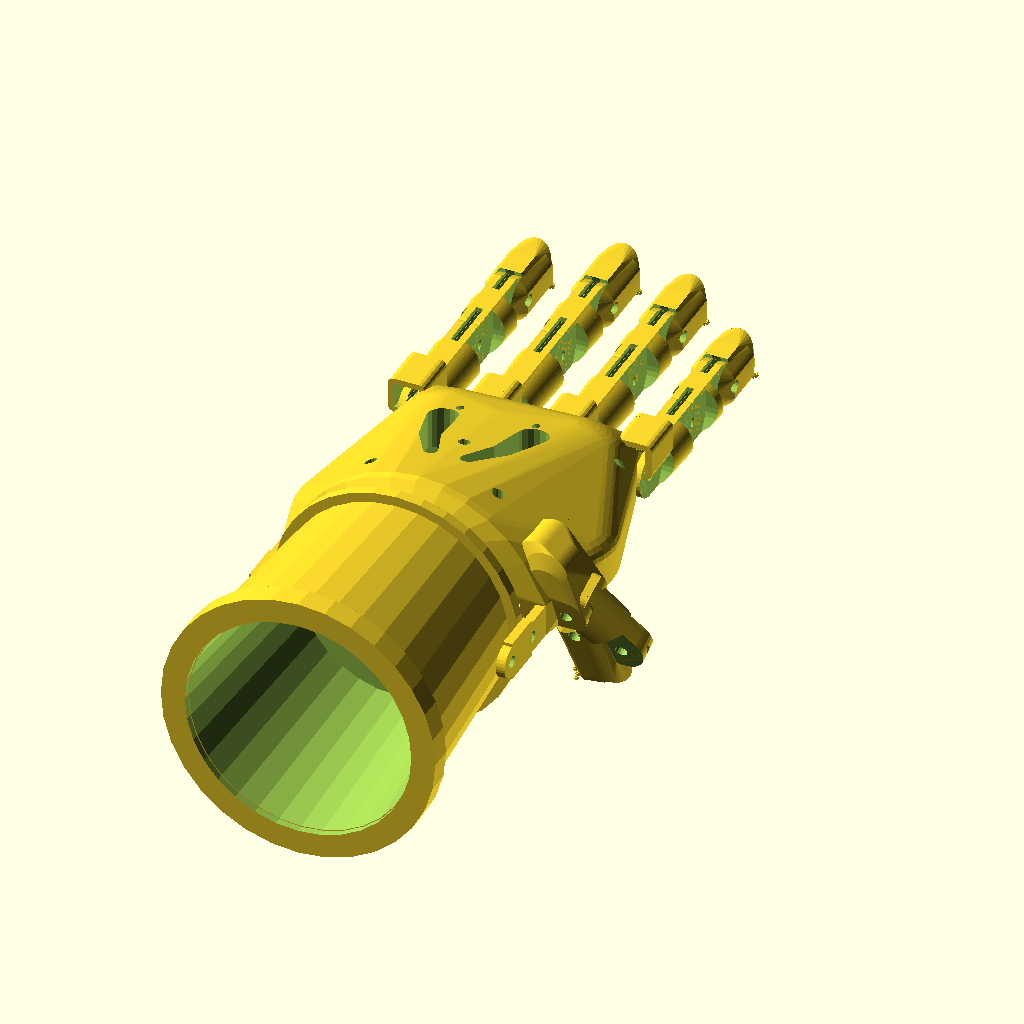
Cell 1 — every parameter at its default value.
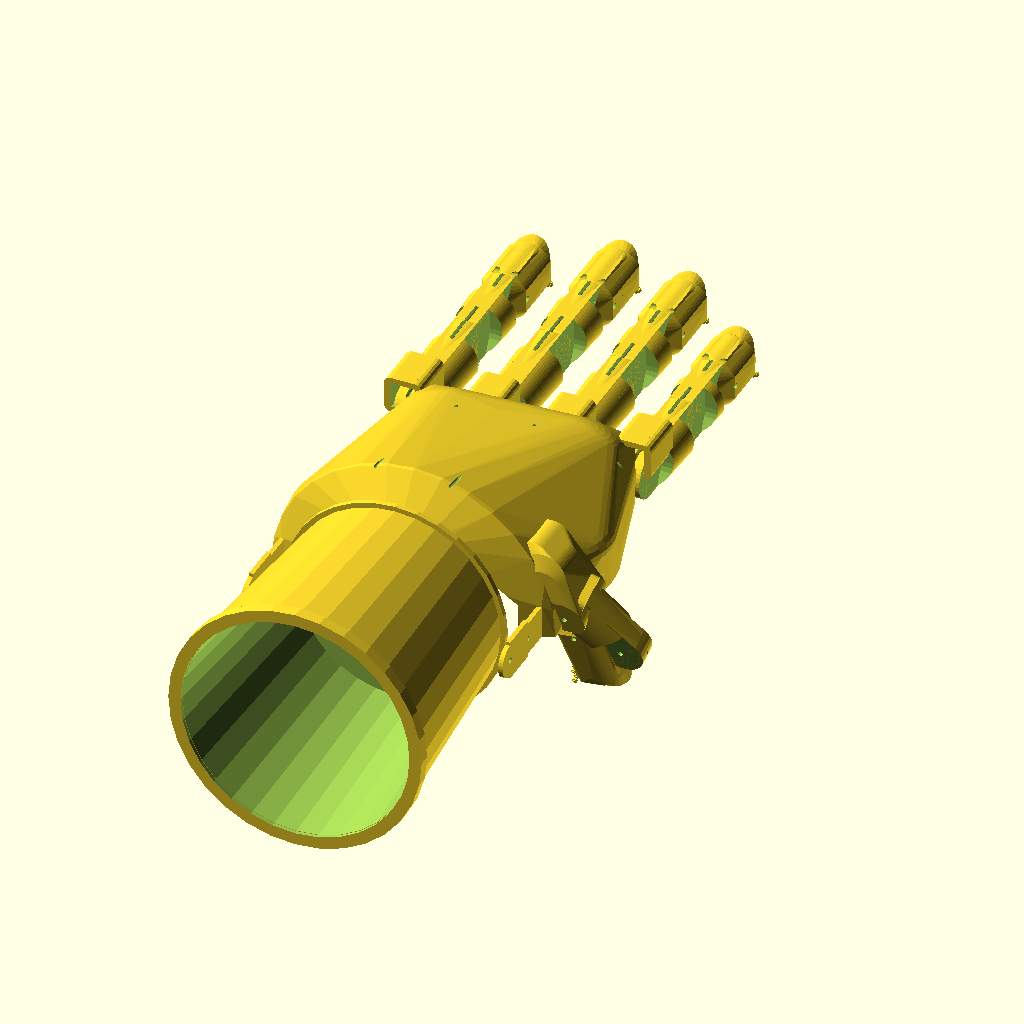
Cell 2: the same model with global_scale = 2.
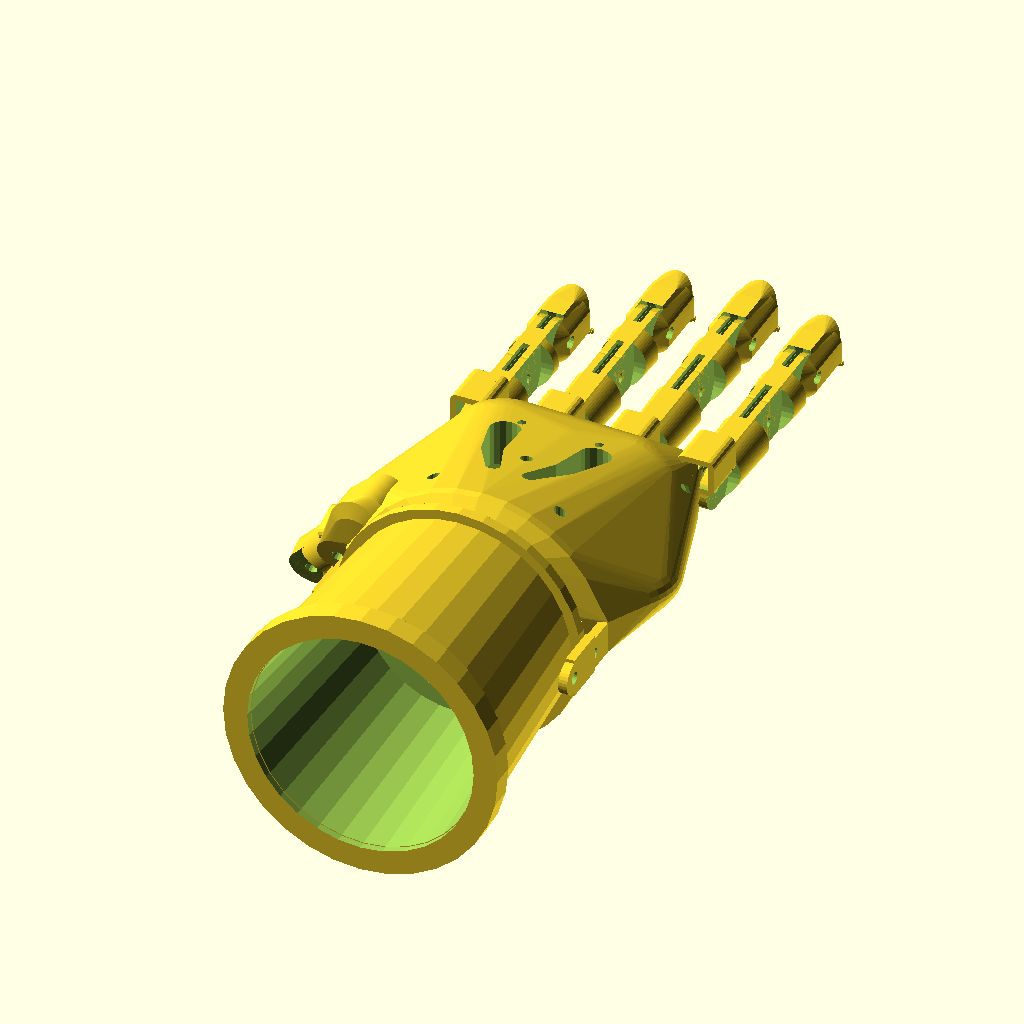
Cell 3 — right_hand set to false, the other parameters unchanged.
All cells are drawn from the same view direction (rotation 55°, 0°, 25°, orthographic, colour scheme Cornfield), but the view is re-fitted for each cell, so position and scale can differ between cells as well as the parameter.
The OpenSCAD source (models/anthropometric_hand.scad):
// ============================================================
// anthropometric_hand.scad  — Organic Parametric Prosthetic Hand
// ============================================================
// All parameters map to the geometry_parameters vector from
// server/services/anthropometricImporter.js
//
// Design inspired by Cyborg Beast / e-NABLE open prosthetics:
//   • Hull-based organic palm with cosmetic cutouts
//   • Cylindrical hinge joints at MCP / PIP / DIP
//   • Wrist pivot arms for tenodesis actuation
//   • Grip-textured fingertips
//   • Flat-bottom segments for FDM printing
// ============================================================

/* [Orientation] */
right_hand = true;

/* [Scale] */
global_scale = 1.0; // [0.5:0.01:2.0]

/* [Palm — mm] */
palm_width_mm          = 85;
palm_length_mm         = 100;
palm_thickness_mm      = 26;
palm_wall_thickness_mm = 2.5;
palm_structural_thickness = 9.1;

/* [Finger Total Lengths — mm] */
finger_length_index  = 68;
finger_length_middle = 73;
finger_length_ring   = 68;
finger_length_pinky  = 55;
finger_length_thumb  = 58;

/* [Index Phalanx Reference — mm] */
proximal_phalanx_length = 30.6;
middle_phalanx_length   = 21.1;
distal_phalanx_length   = 16.3;

/* [Finger Geometry] */
finger_base_width  = 17;
joint_spacing_mm   = 1.5;

/* [Tendon Routing] */
internal_channel_diameter = 2.0;

/* [Hardware] */
pivot_diameter_mm = 3.0;
clearance_mm      = 0.4;

/* [Wrist Socket] */
socket_diameter_proximal_mm    = 63.7;
socket_diameter_distal_mm      = 54.1;
socket_inner_diameter_mm       = 58.9;
socket_depth_mm                = 60;
socket_taper_angle_deg         = 4.5;
socket_rim_thickness_mm        = 4.5;
socket_distal_cap_thickness_mm = 3;

/* [View] */
show_assembled = true;
$fn = 32;

// ─────────────────────────────────────────────────────────────
// DERIVED SCALARS
// ─────────────────────────────────────────────────────────────
S   = global_scale;
PW  = palm_width_mm * S;
PL  = palm_length_mm * S;
PST = palm_structural_thickness * S;
FW  = finger_base_width * S;
JG  = joint_spacing_mm * S;
PD  = pivot_diameter_mm;
CL  = clearance_mm;
CH  = internal_channel_diameter;
WT  = palm_wall_thickness_mm;

// Phalanx proportional ratios
PR  = 0.45;  MR  = 0.31;  DR  = 0.24;
TPR = 0.54;  TDR = 0.46;

// Organic geometry constants
KR   = max(PD * 1.6, PW * 0.076);   // knuckle hinge radius
FTAB = PW * 0.072;                    // finger tab width
FSLOT = FTAB + CL * 2;               // knuckle slot width
SP   = PW / 4;                        // finger lateral spacing

// Palm topology positions
KY  = PL * 0.44;      // knuckle bar Y (from palm centre)
WY  = -PL * 0.20;     // wrist arms Y
WA  = PW * 0.42;      // wrist arm X offset
fn  = $fn;

// Finger knuckle X-positions (centered, evenly spaced)
KX = [for (i=[-1.5, -0.5, 0.5, 1.5]) i * SP];

// ─────────────────────────────────────────────────────────────
// KNUCKLE BLOCK
// Fork at each finger position — slot receives the finger tab.
// Origin = hinge pin centre.
// ─────────────────────────────────────────────────────────────
module knuckle_block() {
    difference() {
        hull()
            for (j=[-1,1]) for (i=[-1,1])
                translate([KR*0.52*i, 0, KR*0.5*j])
                    rotate([90,0,0])
                    cylinder(r=KR*0.3, h=KR*2, center=true, $fn=fn/2);
        cube([FSLOT, KR*2.2, KR*1.1], center=true);
    }
}

// ─────────────────────────────────────────────────────────────
// PALM
// Organic hull + knuckle blocks + wrist arms + thumb
// ─────────────────────────────────────────────────────────────
module palm() {
    difference() {
        union() {
            // ── Organic palm solid (hull of spheres & cylinders) ──
            hull() {
                // Knuckle bar — cylinder spanning finger positions
                translate([0, KY, KR])
                    rotate([0,90,0])
                    cylinder(r=KR, h=PW-KR*4, center=true, $fn=fn);

                // Dorsal back-of-knuckle organic bumps
                translate([ PW*0.24, KY*0.75, PST+KR*1.5])
                    rotate([-18, 10,0]) scale([1,1,0.4]) sphere(r=PW*0.12, $fn=fn);
                translate([ 0,       KY*0.73, PST+KR*1.8])
                    rotate([-23, 0,0]) scale([1,1,0.2]) sphere(r=PW*0.12, $fn=fn);
                translate([-PW*0.24, KY*0.75, PST+KR*1.2])
                    rotate([-18,-20,0]) scale([1,1,0.4]) sphere(r=PW*0.12, $fn=fn);

                // Palm base disc
                translate([0, PL*0.03, 0])
                    scale([1, 0.8, 1])
                    cylinder(r=PW/2-0.5, h=PST*0.45, $fn=fn*2);

                // Dorsal surface hump (large flattened sphere)
                translate([0, -PL*0.01, PST-1])
                    rotate([-10,-5,0]) scale([1, 0.8, 0.3])
                    sphere(r=PW/2+1.25, $fn=fn*2);

                // Wrist bar stubs (pull hull toward wrist)
                for (i=[-1,1])
                    translate([WA*i, WY, PST/2])
                    cube([WT, PL*0.12, PST], center=true);

                // Back of wrist arches
                translate([0, WY-PL*0.04, PST*1.6])
                    scale([1,1,0.4]) rotate([90,0,0])
                    cylinder(r=PW/2-KR*2, h=WT, center=true, $fn=fn);
                translate([0, WY-PL*0.04, 0])
                    rotate([90,0,0]) intersection() {
                        cylinder(r=PW/2-PD*2, h=WT, center=true, $fn=fn);
                        translate([0,PW,0]) cube(PW*2, center=true);
                    }

                // Dorsal wrist tendon outlet bump
                translate([0, WY-PL*0.06, PST*2.6])
                    scale([0.5, 0.3, 0.1]) sphere(r=PW/2-KR*2, $fn=fn);
            }

            // ── Knuckle blocks ──
            for (kx = KX)
                translate([kx, KY, KR+KR])
                    knuckle_block();

            // ── Thumb solid (radial side) ──
            translate([PW*0.48, -PL*0.16, KR])
                rotate([-72,0,0])
                thumb_boss();
        }

        // ── Interior cavity ──
        hull() {
            translate([0, -PL*0.04, 0])
                cube([PW*0.72, PL*0.6, PST*2], center=true);
            for (i=[-1,1])
                translate([PW*0.2*i, KY*0.25, 0])
                cylinder(r=PW*0.13, h=PST*2, center=true, $fn=fn);
            translate([0, KY*0.25, PST*1.5])
                rotate([-10,0,0]) scale([1,1,0.3])
                sphere(r=PW*0.12, $fn=fn);
            for (i=[-1,1])
                translate([PW*0.16*i, KY*0.25, PST*1.5])
                rotate([-10,10*i,0]) scale([1,1,0.3])
                sphere(r=PW*0.12, $fn=fn);
            translate([0, WY+PL*0.06, PST*1.9])
                rotate([-10,0,0]) scale([1,1,0.3])
                sphere(r=PW*0.24, $fn=fn);
        }

        // ── Cosmetic through-cuts (teardrop slots) ──
        for (m=[0,1]) mirror([m,0,0]) {
            hull() {
                translate([PW*0.15, KY*0.42, 0])
                    cylinder(r=KR*0.65, h=100, center=true, $fn=fn/2);
                translate([PW*0.12, KY*0.12, 0])
                    cylinder(r=KR*0.45, h=100, center=true, $fn=fn/2);
            }
            hull() {
                translate([PW*0.12, KY*0.12, 0])
                    cylinder(r=KR*0.45, h=100, center=true, $fn=fn/2);
                translate([PW*0.06, -KY*0.12, 0])
                    cylinder(r=KR*0.3, h=100, center=true, $fn=fn/2);
            }
        }

        // ── Knuckle bar pin hole ──
        translate([0, KY, KR])
            rotate([0,90,0])
            cylinder(d=PD+CL, h=PW*1.1, center=true, $fn=fn/2);

        // ── Wrist hinge pin hole ──
        translate([0, WY-PL*0.21+PST*0.75, PST/2])
            rotate([0,90,0])
            cylinder(d=PD+CL, h=PW*1.1, center=true, $fn=fn/2);

        // ── Finger knuckle slots ──
        for (kx = KX) {
            translate([kx, KY, 0])
                cube([FSLOT, KR*3, KR*2.2], center=true);
            // Tendon guide angled from knuckle through palm
            translate([kx, KY-KR, KR*0.35])
                rotate([30, 0, kx*0.06])
                cylinder(d=CH*1.1, h=PL*0.6, center=false, $fn=fn/4);
        }

        // ── Tendon routing channels (one per finger, fanning through palm) ──
        for (i=[0:3]) {
            kx = KX[i];
            translate([kx, 0, PW/2-KR])
                rotate([-4,0,0])
                rotate([90, 0, kx*-2/(PW/2)])
                cylinder(d=CH, h=PL, center=true, $fn=fn/4);
        }

        // ── Elastic return holes near knuckles ──
        for (i=[-1,1])
            translate([SP*2*i, KY-KR*2.5, 0])
            for (j=[-1,1])
                translate([KR*0.4*j, 0, 0])
                cylinder(d=CH*1.25, h=100, center=true, $fn=fn/4);

        // ── Velcro strap holes ──
        for (xi=[-1,0,1])
            translate([PW*0.21*xi, pow(xi,2)*-PL*0.18+PL*0.04, 0])
            cylinder(d=PD+CL, h=100, center=true, $fn=fn/2);

        // ── Thumb hinge hole ──
        translate([PW*0.48, -PL*0.16, KR])
            rotate([-72,0,0])
            cylinder(d=PD+CL, h=PW*0.35, center=true, $fn=fn/2);

        // ── Flat bottom cutoff ──
        translate([0,0,-500]) cube(1000, center=true);
    }

    // ── Wrist hinge arms (separate from hull — like Cyborg Beast) ──
    wrist_hinge_y = WY - PL*0.21 + PST*0.75;
    for (i=[-1,1])
        difference() {
            union() {
                translate([WA*i, WY, PST/2])
                    cube([WT, PL*0.42, PST], center=true);
                translate([WA*i, wrist_hinge_y, PST/2])
                    rotate([0,90,0])
                    cylinder(r=PST/2, h=WT, center=true, $fn=fn);
            }
            translate([0, wrist_hinge_y, PST/2])
                rotate([0,90,0])
                cylinder(d=PD+CL, h=PW*1.1, center=true, $fn=fn/2);
        }
}

// ─────────────────────────────────────────────────────────────
// THUMB BOSS
// Organic solid for the thumb mount (radial side of palm).
// Origin at hinge centre; extends in -Y direction.
// ─────────────────────────────────────────────────────────────
module thumb_boss() {
    // Knuckle block for thumb
    translate([-KR*0.3, -KR*0.5, 0])
        rotate([91,90,20]) knuckle_block();

    hull() {
        translate([-PW*0.12, 0, KR*0.5])
            rotate([0,30,0]) scale([1,1,0.5])
            sphere(r=KR*1.8, $fn=fn);
        hull() {
            cylinder(r=KR*0.9, h=KR*2.2-1, center=true, $fn=fn*2);
            translate([-PW*0.06, -KR*0.2, 0])
                cylinder(r=KR*0.9, h=KR*2, center=true, $fn=fn*2);
            rotate([-10,0,0]) translate([-PW*0.06, -KR*1.2, -KR*0.2])
                cylinder(r=KR*0.9, h=KR*1.8, center=true, $fn=fn*2);
        }
        hull() {
            rotate([-20,0,0]) translate([-PW*0.06, -KR*1.6, -KR*0.6])
                cylinder(r=KR, h=KR*1.4, center=true, $fn=fn*2);
            rotate([-10,0,0]) translate([-PW*0.06, -KR*1.2, -KR*0.2])
                cylinder(r=KR*0.9, h=KR*1.8, center=true, $fn=fn*2);
            rotate([-20,0,0]) translate([-PW*0.1, -KR*2, -KR*0.2])
                cylinder(r=KR*0.9, h=KR*1.8, center=true, $fn=fn*2);
        }
    }
}

// ─────────────────────────────────────────────────────────────
// FINGER MID SEGMENT (proximal or middle phalanx)
//
// Coordinate: origin = segment centre
//   Y = finger axis (hinges at ±seg_l/2)
//   Z = 0 = build plate (palmar flat surface)
//   Hinge centres at Z = KR
//
// For assembly: rotate([0,180,0]) flips so flat bottom becomes
// dorsal surface (top of finger when worn).
// ─────────────────────────────────────────────────────────────
module finger_seg(seg_l) {
    half_l = seg_l / 2;
    hr = KR - 0.2;
    tw = FTAB - 0.2;

    difference() {
        union() {
            // Main body hull — two hinge cylinders + flat base
            hull() {
                for (s=[-1,1])
                    translate([0, s*half_l, KR])
                        rotate([0,90,0])
                        cylinder(r=hr, h=tw, center=true, $fn=fn);
                translate([0, 0, 1])
                    cube([tw, seg_l, 2], center=true);
            }

            // Dorsal organic rounding
            hull()
                translate([0, 0, KR+0.5])
                intersection() {
                    scale([1, 2, 1]) rotate([90,0,0])
                        cylinder(r2=hr*0.95, r1=hr*1.15,
                                 h=seg_l*0.7, center=true, $fn=fn*2);
                    cube([tw*2.4, seg_l, KR*2.5], center=true);
                }
        }

        // Hinge pin holes
        for (s=[-1,1])
            translate([0, s*half_l, KR])
                rotate([0,90,0])
                cylinder(d=PD+CL, h=tw*3, center=true, $fn=fn/2);

        // Elastic channel (dorsal side, above hinge)
        translate([0, 0, KR+KR*0.65])
            rotate([90,0,0])
            cylinder(d=CH, h=seg_l*3, center=true, $fn=fn/4);

        // Tendon channel (palmar side, below hinge)
        translate([0, 0, KR*0.35])
            rotate([90,0,0])
            cylinder(d=CH, h=seg_l*3, center=true, $fn=fn/4);

        // Tendon constriction channels (allow cable to bend finger)
        for (s=[0,1]) mirror([0,s,0])
            hull() for (zi=[0,1])
                translate([0, -half_l*0.45, KR*0.2 - KR*0.55*zi])
                    rotate([90,0,0])
                    cylinder(d=CH, h=seg_l*0.6, center=false, $fn=fn/4);

        // Side scallops at 4 corners — carve away material to reveal narrow tab
        for (sy=[0,1]) mirror([0,sy,0])
            for (sx=[0,1]) mirror([sx,0,0])
                hull() {
                    translate([tw/2, -half_l, KR]) {
                        rotate([-150,0,0]) translate([0,0,-KR*2])
                            rotate([0,90,0])
                            cylinder(r=KR+CL*2, h=KR*2, $fn=fn);
                        translate([0,0,-KR*2])
                            rotate([0,90,0])
                            cylinder(r=KR+CL*2, h=KR*2, $fn=fn);
                        rotate([0,90,0])
                            cylinder(r=KR+CL*2, h=KR*2, $fn=fn);
                    }
                }
    }
}

// ─────────────────────────────────────────────────────────────
// FINGERTIP (distal phalanx — dome + grip texture)
//
// Same coordinate convention as finger_seg.
// Proximal hinge at Y = -seg_l*0.4 receives the previous
// segment's distal hinge via a fork cutout.
// ─────────────────────────────────────────────────────────────
module finger_tip(seg_l, grip=true) {
    hr  = KR - 0.25;
    tw  = FTAB;
    rad = KR;

    difference() {
        union() {
            // Tip body hull — hinge to dome
            hull() {
                // Proximal hinge cylinder
                translate([0, -seg_l*0.4, KR])
                    rotate([0,90,0])
                    cylinder(r=hr, h=tw, center=true, $fn=fn);
                // Flat bottom
                translate([0, -seg_l*0.1, 1])
                    cube([tw, seg_l*0.6, 2], center=true);
                // Dome sphere
                translate([0, seg_l*0.35, KR])
                    sphere(r=hr, $fn=fn);
                // Dome flattened cap
                translate([0, seg_l*0.35, KR]) intersection() {
                    cylinder(r=hr*0.95, h=KR*2, center=true, $fn=fn);
                    rotate([90,0,0])
                        cylinder(r=hr, h=KR*2, center=true, $fn=fn);
                    translate([0,0,-500]) cube(1000, center=true);
                }
            }

            // Finger mid hull blending (above hinge to dome)
            hull() {
                translate([0, -seg_l*0.4, KR])
                    rotate([0,90,0])
                    cylinder(r=hr, h=tw, center=true, $fn=fn);
                translate([0, 0, KR+0.5]) intersection() {
                    scale([1, 1.5, 1]) rotate([90,0,0])
                        cylinder(r=hr*1.1, h=seg_l*0.6, center=true, $fn=fn*2);
                    cube([tw*2, seg_l, KR*2.5], center=true);
                }
                translate([0, seg_l*0.35, KR])
                    sphere(r=hr, $fn=fn);
            }

            // Grip texture bumps (dorsal surface)
            if (grip) {
                for (i=[0:4])
                    translate([0, -seg_l*0.2+i*KR*0.35, 0])
                    fingerpoints(rad);
                // Wrap-around tip grip
                translate([0, seg_l*0.12, 0]) rotate([30,0,0])
                    translate([0, KR*1.2, -KR*0.6])
                    for (i=[0:3])
                        translate([0, i*KR*0.35, 0])
                        fingerpoints(rad);
            }
        }

        // Fork cutout at proximal end (slot to receive prev segment's hinge)
        hull()
            for (j=[0, KR*0.8]) for (zi=[KR, KR*2])
                translate([0, -seg_l*0.4-j, zi])
                    rotate([0,90,0])
                    cylinder(r=hr+CL+0.1, h=FSLOT, center=true, $fn=fn);

        // Proximal pin hole
        translate([0, -seg_l*0.4, KR])
            rotate([0,90,0])
            cylinder(d=PD+CL, h=FW, center=true, $fn=fn/2);

        // Elastic channel
        translate([0, 0, KR*0.3])
            rotate([90,0,0])
            cylinder(d=CH, h=seg_l*3, center=true, $fn=fn/4);
        // Elastic exit bend
        hull() for (zi=[0,1])
            translate([0, seg_l*0.15, KR*0.3+KR*zi*1.2])
                rotate([90,0,0])
                cylinder(d=CH*1.1, h=seg_l*0.4, $fn=fn/4);

        // Tendon channel
        hull() {
            translate([0, -seg_l*0.3, KR+KR*0.65])
                rotate([90,0,0])
                cylinder(d=CH, h=seg_l*0.5, center=true, $fn=fn/4);
            translate([0, seg_l*0.1, KR+KR*0.65])
                rotate([30,0,0]) rotate([-90,0,0])
                cylinder(d=CH*1.5, h=seg_l*0.3, $fn=fn/4);
        }
    }
}

// Grip texture point
module fingerpoints(rad) {
    for (j=[0,1]) mirror([0,j,0])
        scale([0.78,1,1.1])
        for (i=[-2:2])
            rotate([0, i*15, 0])
            rotate([0, 0, (i%2)*180])
            translate([0, 0, rad+KR*0.8])
                rotate([45,35,90])
                cube(KR*0.14, center=true);
}

// ─────────────────────────────────────────────────────────────
// GAUNTLET / FOREARM CUFF
// Connects to palm via wrist hinge pins.
// Origin at distal face; extends in +Z toward elbow.
// ─────────────────────────────────────────────────────────────
module gauntlet() {
    sd   = socket_depth_mm * S;
    ri   = socket_diameter_distal_mm   * S / 2;
    ro   = socket_diameter_proximal_mm * S / 2;
    wall = max(socket_rim_thickness_mm, WT * 1.5);
    cap  = socket_distal_cap_thickness_mm;

    difference() {
        union() {
            // Tapered shell
            cylinder(h=sd, r1=ri+wall, r2=ro+wall, $fn=fn);
            // Distal cap / flange
            cylinder(h=cap, r=ri+wall+3, $fn=fn);
            // Proximal rim reinforcement
            translate([0, 0, sd-socket_rim_thickness_mm])
                difference() {
                    cylinder(h=socket_rim_thickness_mm+2,
                             r=ro+wall+socket_rim_thickness_mm*0.5, $fn=fn);
                    translate([0,0,-1])
                        cylinder(h=socket_rim_thickness_mm+4, r=ro, $fn=fn);
                }
            // Wrist hinge tabs at distal end
            for (i=[-1,1])
                translate([WA*i-WT/2, -PST*0.6, 0])
                    cube([WT, PST*1.2, cap+PST]);
            for (i=[-1,1])
                translate([WA*i, 0, cap+PST])
                    rotate([0,90,0])
                    cylinder(r=PST/2, h=WT, center=true, $fn=fn);
        }
        // Inner bore (tapered)
        translate([0, 0, cap])
            cylinder(h=sd, r1=ri, r2=ro, $fn=fn);
        // Distal through-hole
        cylinder(h=cap+1, r=ri*0.82, $fn=fn/2);
        // Wrist hinge pin holes
        for (i=[-1,1])
            translate([WA*i, 0, cap+PST])
                rotate([0,90,0])
                cylinder(d=PD+CL, h=WT+2, center=true, $fn=fn/2);
    }
}

// ─────────────────────────────────────────────────────────────
// HAND ASSEMBLY
// ─────────────────────────────────────────────────────────────
module hand_assembly() {
    // ── Palm ──
    palm();

    if (show_assembled) {
        totals = [finger_length_index, finger_length_middle,
                  finger_length_ring,  finger_length_pinky];
        // Y stagger for natural hand arch
        y_off = [0, 2.5*S, 2*S, -2.5*S];

        // ── Four fingers ──
        // Segments are designed with Z=0 as print surface.
        // rotate([0,180,0]) flips so flat bottom becomes dorsal surface.
        for (i=[0:3]) {
            kx = KX[i];
            ft = totals[i] * S;
            pl = ft * PR;   // proximal phalanx length
            ml = ft * MR;   // middle phalanx length
            dl = ft * DR;   // distal phalanx length

            // Proximal phalanx — proximal hinge at knuckle position
            translate([kx, KY + y_off[i] + pl/2, KR*2])
                rotate([0,180,0])
                finger_seg(pl);

            // Middle phalanx
            translate([kx, KY + y_off[i] + pl + JG + ml/2, KR*2])
                rotate([0,180,0])
                finger_seg(ml);

            // Distal phalanx (fingertip)
            translate([kx, KY + y_off[i] + pl + ml + JG*2 + dl*0.4, KR*2])
                rotate([0,180,0])
                finger_tip(dl);
        }

        // ── Thumb ──
        ft_t = finger_length_thumb * S;
        translate([PW*0.48, -PL*0.12, -KR*0.6])
            rotate([50, -20, 90]) {
                // Thumb mid (proximal)
                finger_seg(ft_t * TPR * 0.65);
                // Thumb tip
                translate([0, -ft_t*TPR*0.3, KR*0.5])
                    rotate([30, 180, 180])
                    finger_tip(ft_t * TDR * 0.8, grip=true);
            }

        // ── Gauntlet ──
        wrist_hinge_y = WY - PL*0.21 + PST*0.75;
        translate([0, wrist_hinge_y, PST/2])
            rotate([90, 0, 0])
            gauntlet();
    }
}

// ─────────────────────────────────────────────────────────────
// ENTRY POINT
// ─────────────────────────────────────────────────────────────
mirror(right_hand ? [0,0,0] : [1,0,0])
    hand_assembly();
Customizer parameters (derived from the source; name, type, default, range or options):
right_hand: bool, default true
global_scale: number, default 1, range 0.5 to 2, step 0.01
palm_width_mm: number, default 85
palm_length_mm: number, default 100
palm_thickness_mm: number, default 26
palm_wall_thickness_mm: number, default 2.5
palm_structural_thickness: number, default 9.1
finger_length_index: number, default 68
finger_length_middle: number, default 73
finger_length_ring: number, default 68
finger_length_pinky: number, default 55
finger_length_thumb: number, default 58
proximal_phalanx_length: number, default 30.6
middle_phalanx_length: number, default 21.1
distal_phalanx_length: number, default 16.3
finger_base_width: number, default 17
joint_spacing_mm: number, default 1.5
internal_channel_diameter: number, default 2
pivot_diameter_mm: number, default 3
clearance_mm: number, default 0.4
socket_diameter_proximal_mm: number, default 63.7
socket_diameter_distal_mm: number, default 54.1
socket_inner_diameter_mm: number, default 58.9
socket_depth_mm: number, default 60
socket_taper_angle_deg: number, default 4.5
socket_rim_thickness_mm: number, default 4.5
socket_distal_cap_thickness_mm: number, default 3
show_assembled: bool, default true
